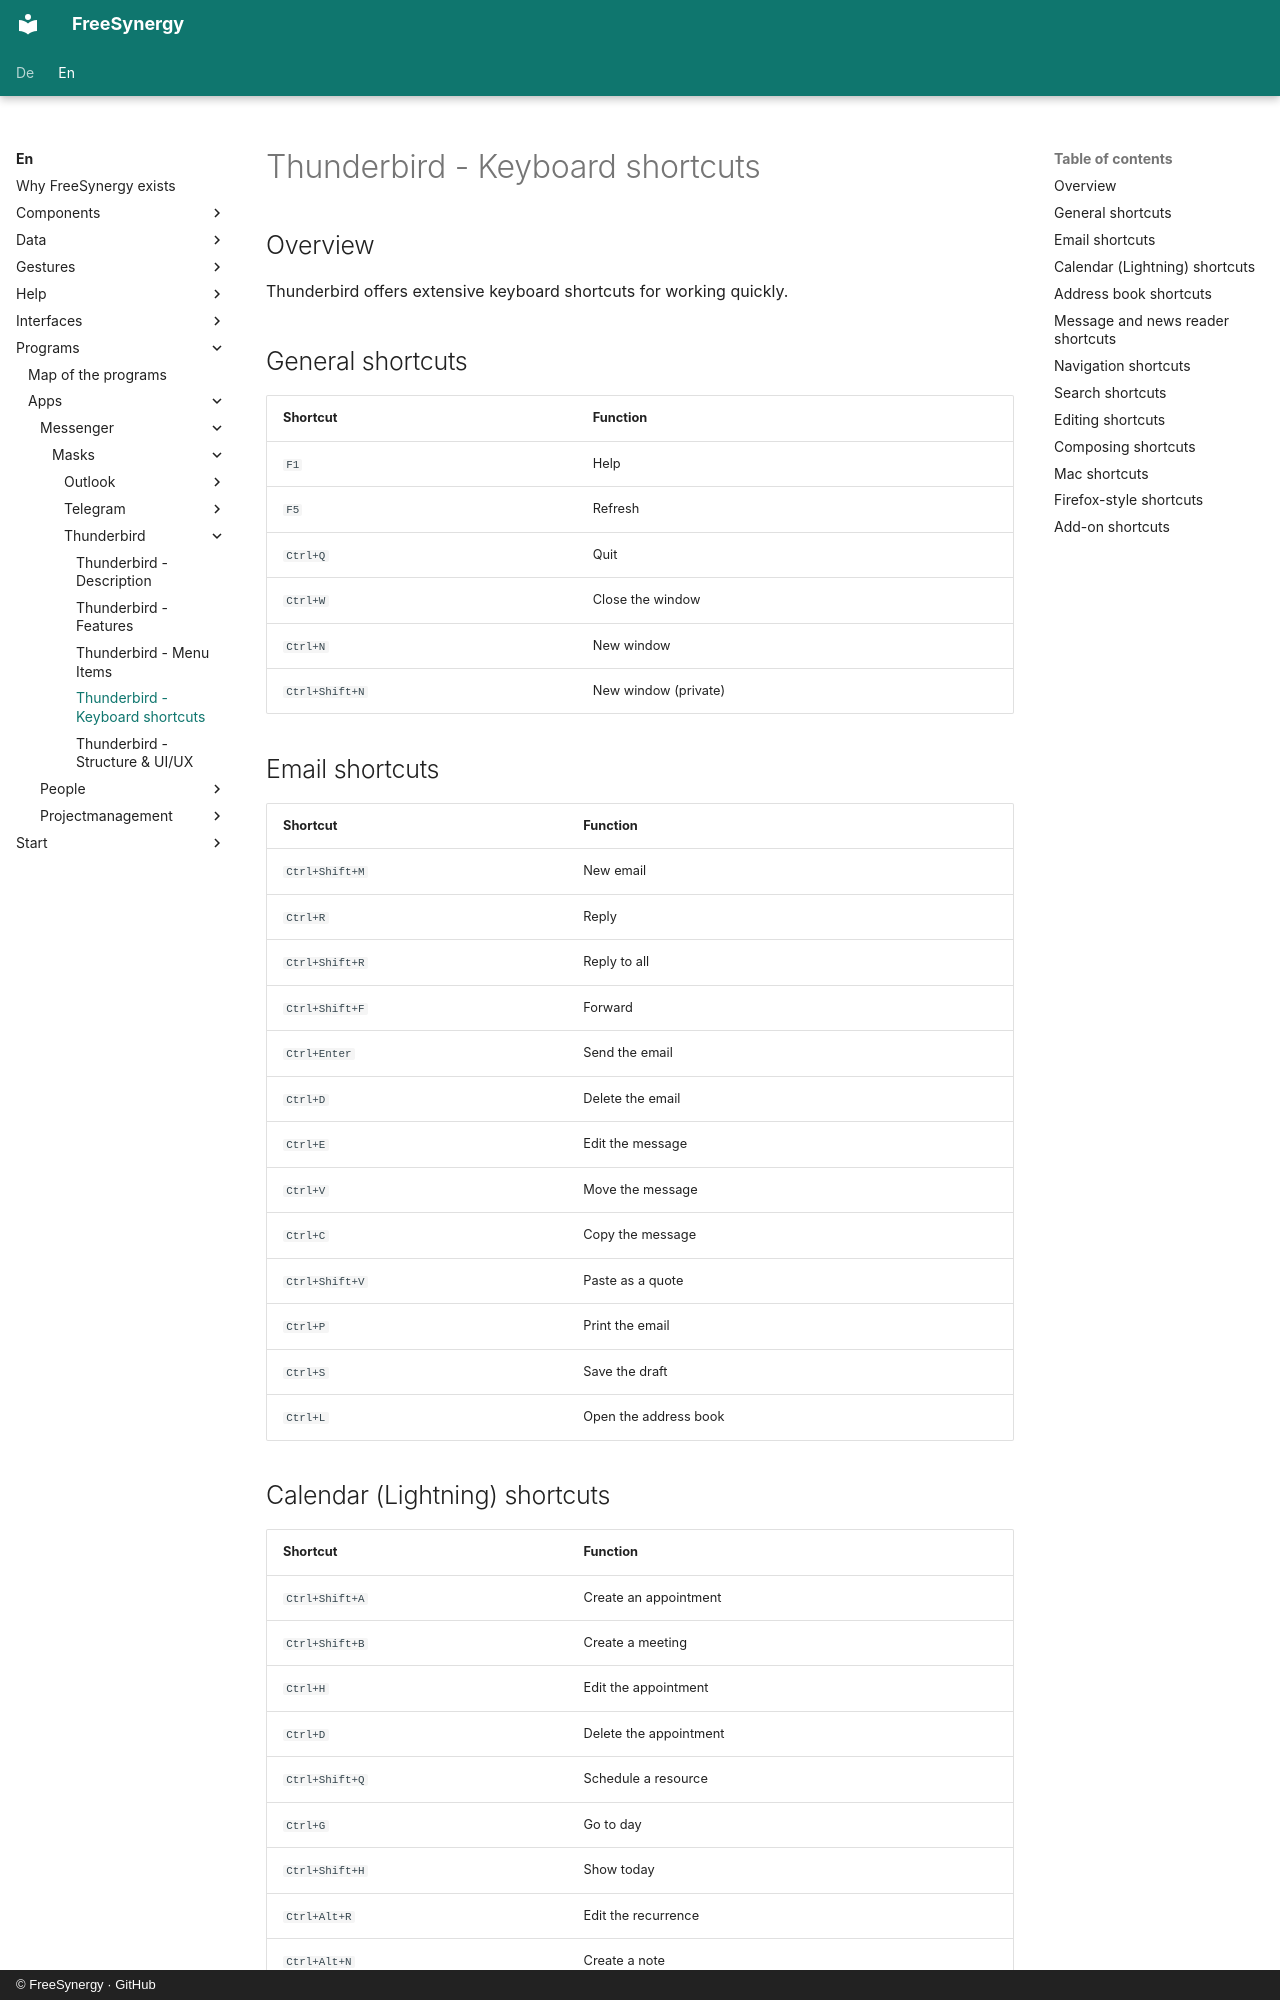

repository: FreeSynergy/fs-documentation · page: en/programs/apps/messenger/masks/thunderbird/shortcuts/index.html · generator: mkdocs · copyright: © FreeSynergy · GitHub

# Thunderbird - Keyboard shortcuts

## Overview

Thunderbird offers extensive keyboard shortcuts for working quickly.

## General shortcuts

| Shortcut | Function |
|----------|----------|
| `F1` | Help |
| `F5` | Refresh |
| `Ctrl+Q` | Quit |
| `Ctrl+W` | Close the window |
| `Ctrl+N` | New window |
| `Ctrl+Shift+N` | New window (private) |

## Email shortcuts

| Shortcut | Function |
|----------|----------|
| `Ctrl+Shift+M` | New email |
| `Ctrl+R` | Reply |
| `Ctrl+Shift+R` | Reply to all |
| `Ctrl+Shift+F` | Forward |
| `Ctrl+Enter` | Send the email |
| `Ctrl+D` | Delete the email |
| `Ctrl+E` | Edit the message |
| `Ctrl+V` | Move the message |
| `Ctrl+C` | Copy the message |
| `Ctrl+Shift+V` | Paste as a quote |
| `Ctrl+P` | Print the email |
| `Ctrl+S` | Save the draft |
| `Ctrl+L` | Open the address book |

## Calendar (Lightning) shortcuts

| Shortcut | Function |
|----------|----------|
| `Ctrl+Shift+A` | Create an appointment |
| `Ctrl+Shift+B` | Create a meeting |
| `Ctrl+H` | Edit the appointment |
| `Ctrl+D` | Delete the appointment |
| `Ctrl+Shift+Q` | Schedule a resource |
| `Ctrl+G` | Go to day |
| `Ctrl+Shift+H` | Show today |
| `Ctrl+Alt+R` | Edit the recurrence |
| `Ctrl+Alt+N` | Create a note |
| `Ctrl+Alt+T` | Create a to-do |
